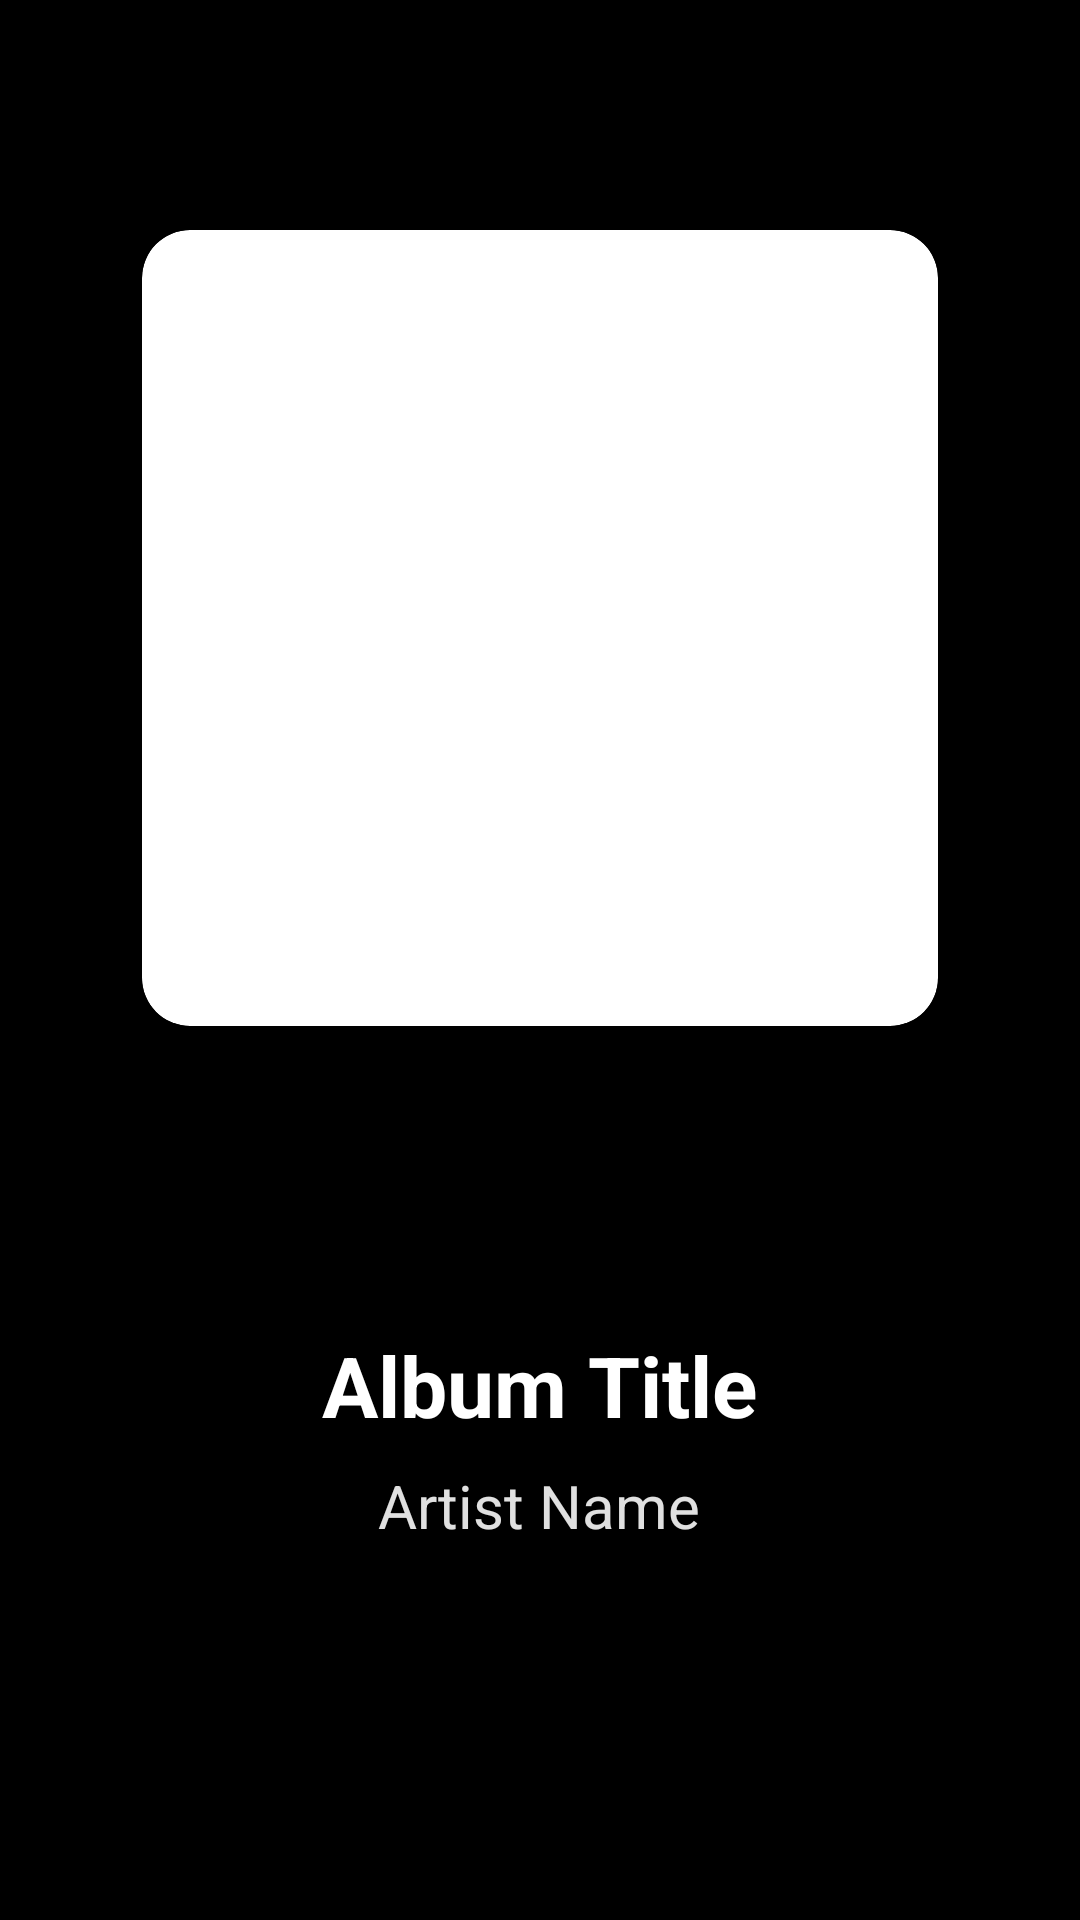

This screen was rendered from an Android layout file. Write that file and the resources it references.
<!-- AndroidManifest.xml: activity theme AppTheme -->
<!-- res/layout/fragment_now_playing.xml -->
<?xml version="1.0" encoding="utf-8"?>
<FrameLayout
    xmlns:android="http://schemas.android.com/apk/res/android"
    xmlns:app="http://schemas.android.com/apk/res-auto"
    android:layout_width="match_parent"
    android:layout_height="match_parent">

    
    <View
        android:id="@+id/blurred_background"
        android:layout_width="match_parent"
        android:layout_height="match_parent"
        android:background="@android:color/black" />

    
    <androidx.constraintlayout.widget.ConstraintLayout
        android:layout_width="match_parent"
        android:layout_height="match_parent"
        android:padding="24dp">

        
        <androidx.cardview.widget.CardView
            android:id="@+id/artwork_card"
            android:layout_width="0dp"
            android:layout_height="0dp"
            app:cardCornerRadius="16dp"
            app:cardElevation="8dp"
            app:layout_constraintDimensionRatio="1:1"
            app:layout_constraintWidth_percent="0.85"
            app:layout_constraintTop_toTopOf="parent"
            app:layout_constraintStart_toStartOf="parent"
            app:layout_constraintEnd_toEndOf="parent"
            app:layout_constraintBottom_toTopOf="@id/track_info_container">

            <ImageView
                android:id="@+id/album_artwork"
                android:layout_width="match_parent"
                android:layout_height="match_parent"
                android:scaleType="centerCrop"
                android:contentDescription="Album Artwork" />

        </androidx.cardview.widget.CardView>

        
        <LinearLayout
            android:id="@+id/track_info_container"
            android:layout_width="0dp"
            android:layout_height="wrap_content"
            android:orientation="vertical"
            android:gravity="center"
            android:layout_marginTop="32dp"
            android:layout_marginBottom="32dp"
            android:background="#CC000000"
            android:padding="16dp"
            app:layout_constraintTop_toBottomOf="@id/artwork_card"
            app:layout_constraintBottom_toBottomOf="parent"
            app:layout_constraintStart_toStartOf="parent"
            app:layout_constraintEnd_toEndOf="parent">

            
            <TextView
                android:id="@+id/track_title"
                android:layout_width="wrap_content"
                android:layout_height="wrap_content"
                android:text="Album Title"
                android:textSize="28sp"
                android:textStyle="bold"
                android:textColor="@android:color/white"
                android:maxLines="2"
                android:ellipsize="end"
                android:gravity="center" />

            
            <TextView
                android:id="@+id/track_artist"
                android:layout_width="wrap_content"
                android:layout_height="wrap_content"
                android:layout_marginTop="8dp"
                android:text="Artist Name"
                android:textSize="20sp"
                android:textColor="#E0FFFFFF"
                android:maxLines="1"
                android:ellipsize="end" />

            
            <TextView
                android:id="@+id/track_year"
                android:layout_width="wrap_content"
                android:layout_height="wrap_content"
                android:layout_marginTop="4dp"
                android:text=""
                android:textSize="16sp"
                android:textColor="#C0FFFFFF"
                android:visibility="gone" />

            
            <TextView
                android:id="@+id/time_counter"
                android:layout_width="wrap_content"
                android:layout_height="wrap_content"
                android:layout_marginTop="12dp"
                android:text=""
                android:textSize="18sp"
                android:textColor="@color/colorAccent"
                android:textStyle="bold"
                android:visibility="gone" />

            
            <TextView
                android:id="@+id/current_track"
                android:layout_width="wrap_content"
                android:layout_height="wrap_content"
                android:layout_marginTop="16dp"
                android:text=""
                android:textSize="14sp"
                android:textColor="#A0FFFFFF"
                android:textStyle="italic"
                android:visibility="gone"
                android:gravity="center"
                android:maxLines="2"
                android:ellipsize="end" />

            
            <Button
                android:id="@+id/flip_record_button"
                android:layout_width="wrap_content"
                android:layout_height="wrap_content"
                android:layout_marginTop="16dp"
                android:text="↻ Flip to Side B"
                android:textSize="16sp"
                android:textStyle="bold"
                android:backgroundTint="@color/colorAccent"
                android:textColor="@android:color/black"
                android:paddingLeft="24dp"
                android:paddingRight="24dp"
                android:visibility="gone" />

        </LinearLayout>

    </androidx.constraintlayout.widget.ConstraintLayout>

</FrameLayout>
<!-- resources referenced by this layout -->
<resources>
  <color name="colorAccent">#D4AF37</color>
  <style name="AppTheme" parent="Theme.AppCompat.Light.DarkActionBar">
          <item name="colorPrimary">@color/colorPrimary</item>
          <item name="colorPrimaryDark">@color/colorPrimaryDark</item>
          <item name="colorAccent">@color/colorAccent</item>
  
          <item name="actionBarTheme">@style/AppTheme.ActionBarThemeOverlay</item>
  
          <item name="dialogTheme">@style/AppTheme.DialogOverlay</item>
          <item name="alertDialogTheme">@style/AppTheme.AlertDialogOverlay</item>
          <item name="android:dialogTheme">@style/AppTheme.DialogOverlay</item>
          <item name="android:alertDialogTheme">@style/AppTheme.AlertDialogOverlay</item>
  
          
          <item name="preferenceTheme">@style/PreferenceThemeOverlay.Gold</item>
  
          
      </style>
  <color name="colorPrimary">#0047AB</color>
  <color name="colorPrimaryDark">#003580</color>
  <style name="AppTheme.ActionBarThemeOverlay" parent="@style/ThemeOverlay.AppCompat.Dark.ActionBar">
          <item name="fontFamily">@font/ibm_plex_sans_semibold</item>
      </style>
  <style name="AppTheme.DialogOverlay" parent="@style/ThemeOverlay.AppCompat.Dialog">
          <item name="android:windowTitleStyle">@style/AppTheme.DialogOverlay.DialogWindowTitle</item>
          
      </style>
  <style name="AppTheme.AlertDialogOverlay" parent="@style/ThemeOverlay.AppCompat.Dialog.Alert">
          <item name="android:windowTitleStyle">@style/AppTheme.DialogOverlay.DialogWindowTitle</item>
          
          <item name="colorAccent">@color/colorPrimary</item>
          <item name="android:textColorPrimary">@android:color/black</item>
          
      </style>
  <style name="PreferenceThemeOverlay.Gold" parent="PreferenceThemeOverlay.v14.Material">
          
          <item name="android:background">@color/colorAccent</item>
  
          
          <item name="android:textColorPrimary">@color/colorPrimary</item>
  
          
          <item name="android:textColorSecondary">@color/colorPrimary</item>
  
          
          <item name="colorAccent">@color/colorPrimary</item>
          <item name="colorControlActivated">@color/colorPrimary</item>
          <item name="colorControlHighlight">@color/colorPrimary</item>
          <item name="colorControlNormal">#424242</item>
  
          
          <item name="colorSwitchThumbNormal">@color/switch_thumb_color</item>
          <item name="android:thumbTint">@color/switch_thumb_color</item>
          <item name="android:trackTint">@color/switch_track_color</item>
  
          
          <item name="preferenceCategoryTitleTextColor">@color/colorPrimary</item>
      </style>
  <style name="AppTheme.DialogOverlay.DialogWindowTitle" parent="@style/Base.DialogWindowTitle.AppCompat">
          <item name="android:textAppearance">@style/AppTheme.DialogWindowTitle.TextAppearance</item>
      </style>
  <style name="AppTheme.DialogWindowTitle.TextAppearance" parent="@style/TextAppearance.AppCompat.Title">
          <item name="fontFamily">@font/ibm_plex_sans_medium</item>
      </style>
</resources>
